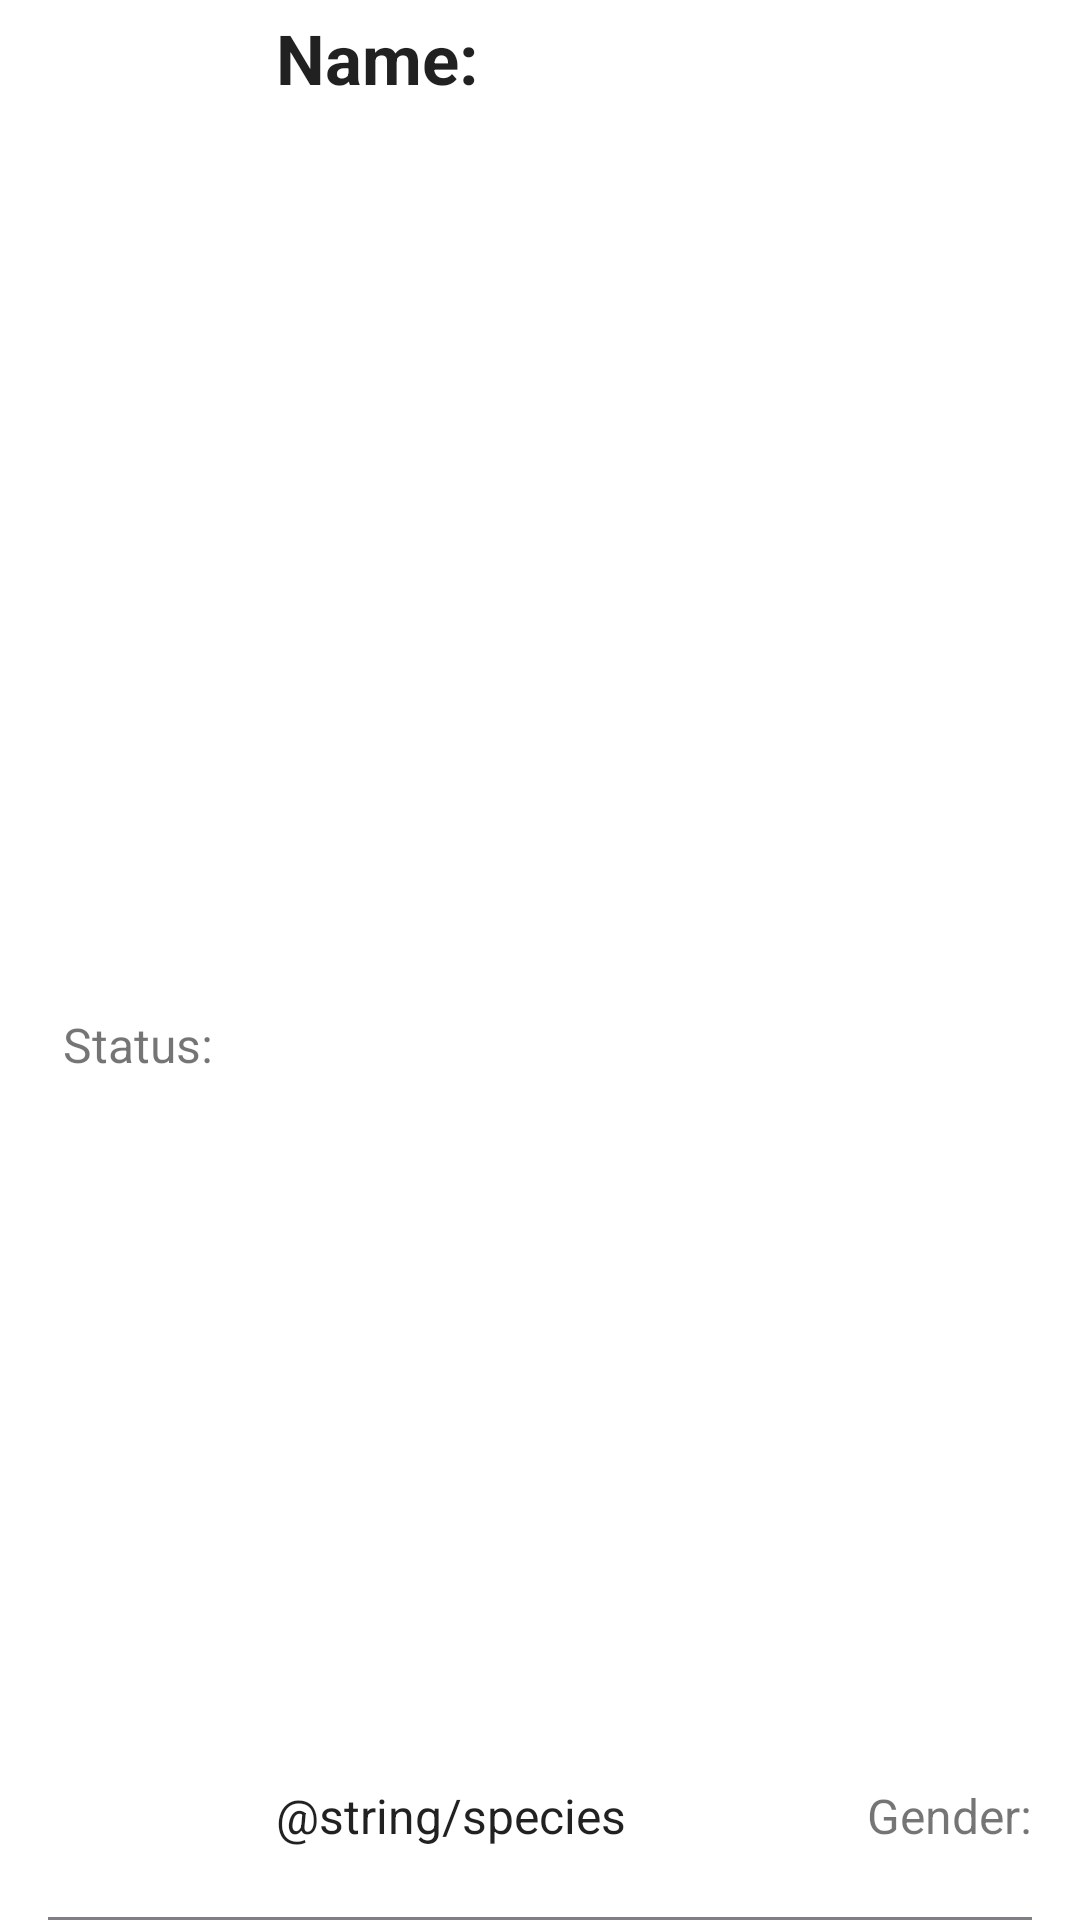

Produce the Android XML layout that renders to this screen, including the resource entries it uses.
<!-- AndroidManifest.xml: application theme Theme.TestAppYaRus -->
<!-- res/layout/character_list_item.xml -->
<?xml version="1.0" encoding="utf-8"?>
<androidx.constraintlayout.widget.ConstraintLayout xmlns:android="http://schemas.android.com/apk/res/android"
    xmlns:app="http://schemas.android.com/apk/res-auto"
    android:layout_width="match_parent"
    android:layout_height="wrap_content"
    android:orientation="horizontal">

    <LinearLayout
        android:id="@+id/imageLayout"
        android:layout_width="wrap_content"
        android:layout_height="wrap_content"
        android:layout_marginStart="@dimen/sixteen_margin"
        android:layout_marginLeft="@dimen/sixteen_margin"
        android:layout_marginTop="@dimen/four_margin"
        android:layout_marginBottom="@dimen/four_margin"
        android:orientation="vertical"
        app:layout_constraintBottom_toBottomOf="parent"
        app:layout_constraintStart_toStartOf="parent"
        app:layout_constraintTop_toTopOf="parent">

        <ImageView
            android:id="@+id/characterAvatar"
            android:layout_width="@dimen/avatar_small_size"
            android:layout_height="@dimen/avatar_small_size"
            android:layout_gravity="center_horizontal" />

        <TextView
            android:id="@+id/characterStatus"
            android:layout_width="wrap_content"
            android:layout_height="wrap_content"
            android:layout_gravity="center_horizontal"
            android:layout_marginBottom="@dimen/four_margin"
            android:text="@string/status"
            android:textSize="@dimen/sixteen_text_size" />
    </LinearLayout>


    <TextView
        android:id="@+id/characterGender"
        android:layout_width="wrap_content"
        android:layout_height="wrap_content"
        android:layout_marginEnd="@dimen/sixteen_margin"
        android:layout_marginRight="@dimen/sixteen_margin"
        android:layout_marginBottom="@dimen/twenty_four_margin"
        android:text="@string/gender"
        android:textSize="@dimen/sixteen_text_size"
        app:layout_constraintBottom_toBottomOf="parent"
        app:layout_constraintEnd_toEndOf="parent" />

    <TextView
        android:id="@+id/characterName"
        android:layout_width="wrap_content"
        android:layout_height="wrap_content"
        android:layout_marginStart="@dimen/sixteen_margin"
        android:layout_marginLeft="@dimen/sixteen_margin"
        android:layout_marginTop="@dimen/four_margin"
        android:text="@string/name"
        android:textAppearance="?attr/textAppearanceListItem"
        android:textSize="@dimen/twenty_three_text_size"
        android:textStyle="bold"
        app:layout_constraintStart_toEndOf="@+id/imageLayout"
        app:layout_constraintTop_toTopOf="parent" />

    <TextView
        android:id="@+id/characterSpecies"
        android:layout_width="wrap_content"
        android:layout_height="wrap_content"
        android:layout_marginStart="@dimen/sixteen_margin"
        android:layout_marginLeft="@dimen/sixteen_margin"
        android:layout_marginBottom="@dimen/twenty_four_margin"
        android:text="@string/species"
        android:textAppearance="?attr/textAppearanceListItem"
        android:textSize="@dimen/sixteen_text_size"
        app:layout_constraintBottom_toBottomOf="parent"
        app:layout_constraintStart_toEndOf="@+id/imageLayout" />

    <View
        android:layout_width="match_parent"
        android:layout_height="@dimen/one_view_height"
        android:layout_marginStart="@dimen/sixteen_margin"
        android:layout_marginLeft="@dimen/sixteen_margin"
        android:layout_marginEnd="@dimen/sixteen_margin"
        android:layout_marginRight="@dimen/sixteen_margin"
        android:background="@color/gray"
        app:layout_constraintBottom_toBottomOf="parent"
        app:layout_constraintEnd_toEndOf="parent"
        app:layout_constraintStart_toStartOf="parent" />

</androidx.constraintlayout.widget.ConstraintLayout>
<!-- resources referenced by this layout -->
<resources>
  <color name="gray">#817F83</color>
  <dimen name="avatar_small_size">60dp</dimen>
  <dimen name="four_margin">4dp</dimen>
  <dimen name="one_view_height">1dp</dimen>
  <dimen name="sixteen_margin">16dp</dimen>
  <dimen name="sixteen_text_size">16sp</dimen>
  <dimen name="twenty_four_margin">24dp</dimen>
  <dimen name="twenty_three_text_size">23sp</dimen>
  <string name="gender">Gender: </string>
  <string name="name">Name: </string>
  <string name="status">Status: </string>
  <style name="Theme.TestAppYaRus" parent="Theme.MaterialComponents.DayNight.DarkActionBar">
          
          <item name="colorPrimary">@color/purple_500</item>
          <item name="colorPrimaryVariant">@color/purple_700</item>
          <item name="colorOnPrimary">@color/white</item>
          
          <item name="colorSecondary">@color/teal_200</item>
          <item name="colorSecondaryVariant">@color/teal_700</item>
          <item name="colorOnSecondary">@color/black</item>
          
          <item name="android:statusBarColor" tools:targetApi="l">?attr/colorPrimaryVariant</item>
          
      </style>
  <color name="purple_500">#FF6200EE</color>
  <color name="purple_700">#FF3700B3</color>
  <color name="white">#FFFFFFFF</color>
  <color name="teal_200">#FF03DAC5</color>
  <color name="teal_700">#FF018786</color>
  <color name="black">#FF000000</color>
</resources>
